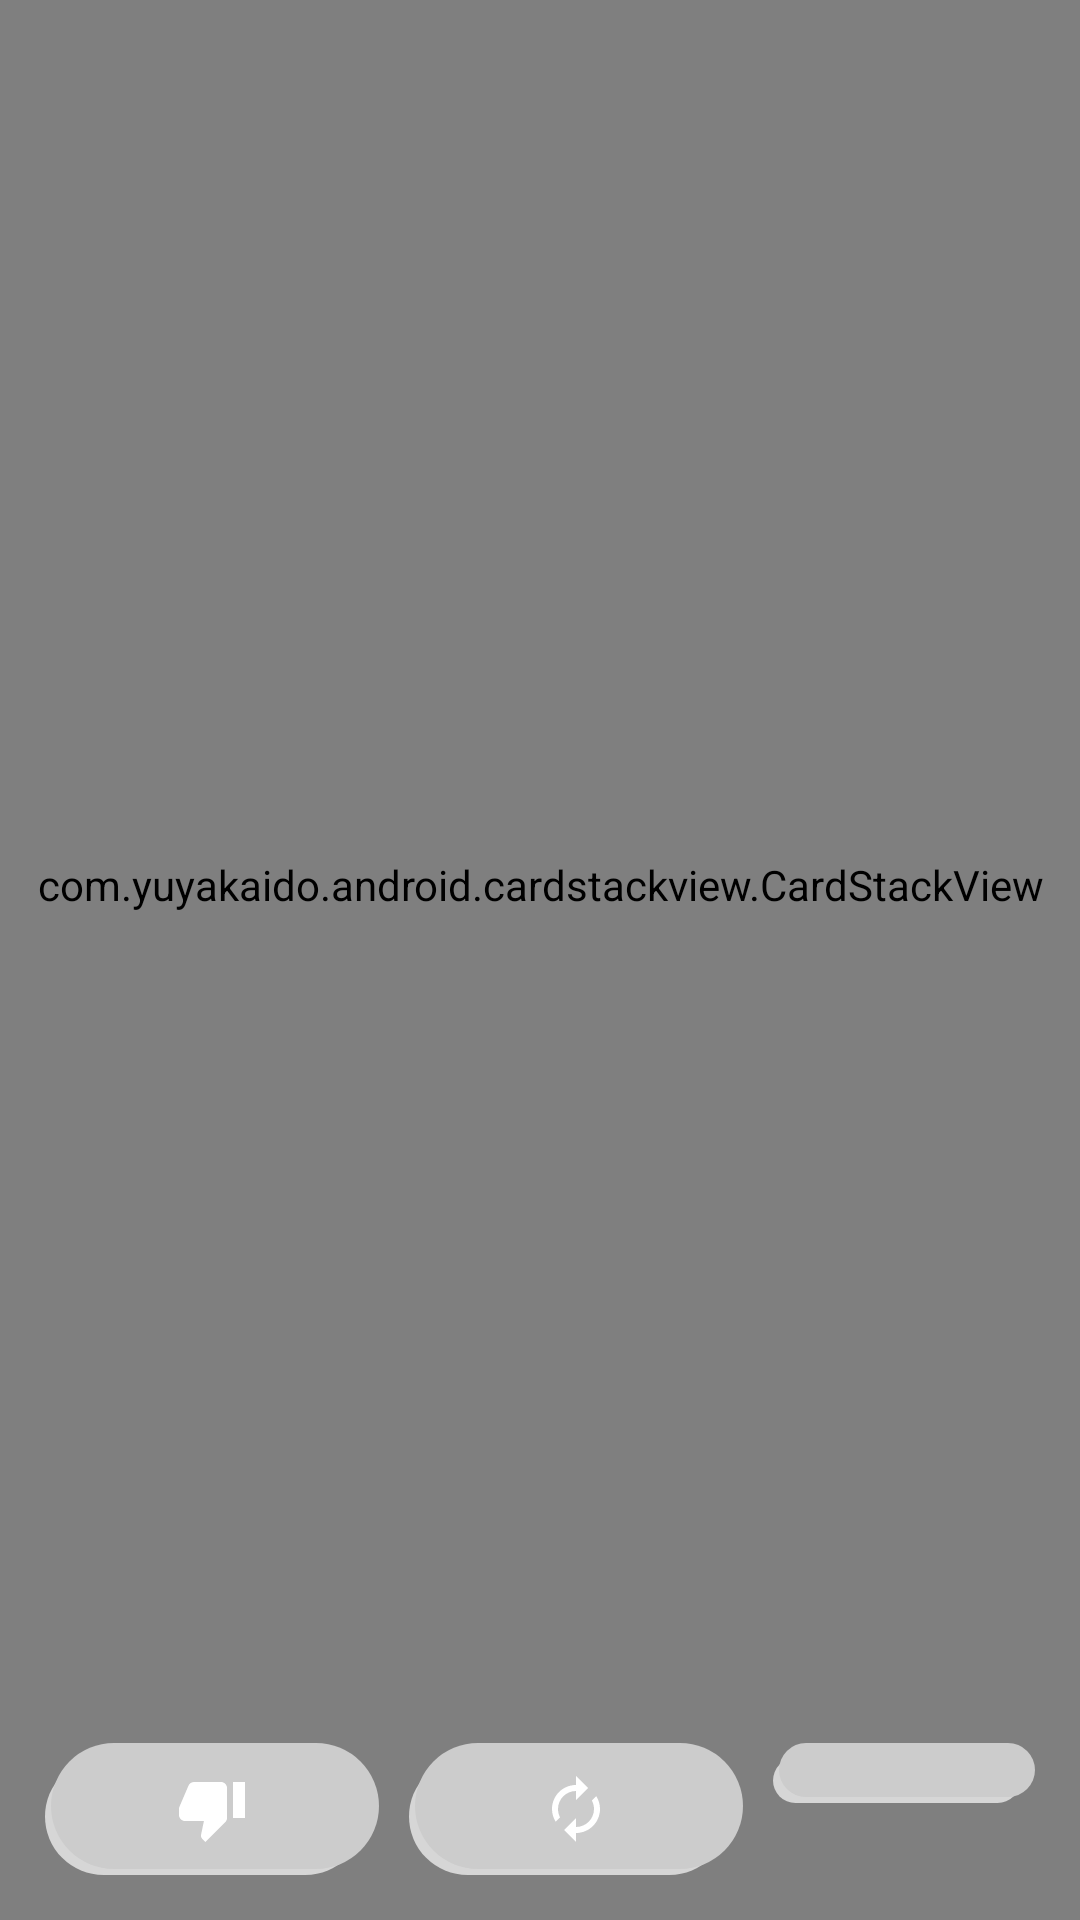

Write the Android layout XML for this screen, with the resource values it uses.
<!-- AndroidManifest.xml: application theme AppTheme -->
<!-- res/layout/fragment_discover.xml -->
<FrameLayout xmlns:android="http://schemas.android.com/apk/res/android"
    xmlns:app="http://schemas.android.com/apk/res-auto"
    android:layout_width="match_parent"
    android:layout_height="match_parent">

    <com.yuyakaido.android.cardstackview.CardStackView
        android:id="@+id/card_staple"
        android:layout_width="match_parent"
        android:layout_height="match_parent"
        android:paddingBottom="50dp"
        app:swipeDirection="horizontal"
        app:visibleCount="3" />


    <LinearLayout
        android:layout_width="match_parent"
        android:layout_height="wrap_content"
        android:layout_gravity="center|bottom"
        android:layout_margin="10dp">

        <ImageButton
            android:id="@+id/dislike"
            android:layout_width="wrap_content"
            android:layout_height="wrap_content"
            android:layout_margin="5dp"
            android:layout_weight="1"
            android:background="@drawable/image_button"
            android:contentDescription="@string/dislike"
            app:srcCompat="@drawable/ic_thumb_down_24dp" />

        <ImageButton
            android:id="@+id/reload"
            android:layout_width="wrap_content"
            android:layout_height="wrap_content"
            android:layout_margin="5dp"
            android:layout_weight="1"
            android:background="@drawable/image_button"
            android:contentDescription="@string/reload"
            app:srcCompat="@drawable/ic_autorenew_24dp" />

        <ImageButton
            android:id="@+id/like"
            android:layout_width="wrap_content"
            android:layout_height="wrap_content"
            android:layout_margin="5dp"
            android:layout_weight="1"
            android:background="@drawable/image_button"
            android:contentDescription="@string/like"
            app:srcCompat="@drawable/ic_thumb_up_24dp" />

    </LinearLayout>

</FrameLayout>
<!-- resources referenced by this layout -->
<resources>
  <!-- drawable ic_autorenew_24dp (drawable) -->
  <vector xmlns:android="http://schemas.android.com/apk/res/android"
          android:width="24dp"
          android:height="24dp"
          android:viewportWidth="24.0"
          android:viewportHeight="24.0">
      <path
          android:fillColor="@color/colorIcon"
          android:pathData="M12,6v3l4,-4 -4,-4v3c-4.42,0 -8,3.58 -8,8 0,1.57 0.46,3.03 1.24,4.26L6.7,14.8c-0.45,-0.83 -0.7,-1.79 -0.7,-2.8 0,-3.31 2.69,-6 6,-6zM18.76,7.74L17.3,9.2c0.44,0.84 0.7,1.79 0.7,2.8 0,3.31 -2.69,6 -6,6v-3l-4,4 4,4v-3c4.42,0 8,-3.58 8,-8 0,-1.57 -0.46,-3.03 -1.24,-4.26z"/>
  </vector>
  <!-- drawable ic_thumb_down_24dp (drawable) -->
  <vector xmlns:android="http://schemas.android.com/apk/res/android"
          android:width="24dp"
          android:height="24dp"
          android:viewportWidth="24.0"
          android:viewportHeight="24.0">
      <path
          android:fillColor="@color/colorIcon"
          android:pathData="M15,3L6,3c-0.83,0 -1.54,0.5 -1.84,1.22l-3.02,7.05c-0.09,0.23 -0.14,0.47 -0.14,0.73v1.91l0.01,0.01L1,14c0,1.1 0.9,2 2,2h6.31l-0.95,4.57 -0.03,0.32c0,0.41 0.17,0.79 0.44,1.06L9.83,23l6.59,-6.59c0.36,-0.36 0.58,-0.86 0.58,-1.41L17,5c0,-1.1 -0.9,-2 -2,-2zM19,3v12h4L23,3h-4z"/>
  </vector>
  <string name="dislike">Dislike</string>
  <string name="like">Like</string>
  <string name="reload">Reload</string>
  <style name="AppTheme" parent="Theme.AppCompat.Light.NoActionBar">
          
          <item name="colorPrimary">@color/primary_light</item>
          
          <item name="colorPrimaryDark">@color/primary_dark</item>
          
          <item name="colorAccent">@color/colorAccent</item>
  
          
          <item name="buttonStyle">@style/CostumeButton</item>
  
          
          <item name="colorControlNormal">@color/primary_light</item>
          <item name="colorControlActivated">@color/primary_dark</item>
      </style>
  <color name="colorIcon">#FFFFFFFF</color>
  <color name="shadow">#FFd6d6d6</color>
  <color name="gray_lighter">#FFcccccc</color>
  <color name="colorAccent">#99004c</color>
  <color name="primary_light">#009900</color>
  <color name="primary_dark">#007100</color>
  <style name="CostumeButton" parent="Widget.AppCompat.Light.ActionButton">
          <item name="android:background">@drawable/default_button</item>
      </style>
  <!-- drawable default_button (drawable-hdpi) -->
  <selector xmlns:android="http://schemas.android.com/apk/res/android">
      <item android:state_pressed="false">
          <layer-list>
              <item android:right="5dp" android:top="5dp">
                  <shape>
                      <corners android:radius="5dp" />
                      <solid android:color="@color/shadow" />
                  </shape>
              </item>
              <item android:bottom="2dp" android:left="2dp">
                  <shape>
                      <solid android:color="@color/gray_lighter" />
                      <corners android:radius="5dp" />
                      <padding android:bottom="10dp" android:left="10dp"
                          android:right="10dp" android:top="10dp" />
                  </shape>
              </item>
          </layer-list>
      </item>
  
      <item android:state_pressed="true">
          <layer-list>
              <item android:right="5dp" android:top="5dp">
                  <shape>
                      <corners android:radius="5dp" />
                      <solid android:color="@color/shadow" />
                  </shape>
              </item>
              <item android:bottom="2dp" android:left="2dp">
                  <shape>
                      <solid android:color="@color/colorAccent" />
                      <corners android:radius="5dp" />
                      <padding android:bottom="10dp" android:left="10dp"
                          android:right="10dp" android:top="10dp" />
                  </shape>
              </item>
          </layer-list>
      </item>
  
  </selector>
</resources>
